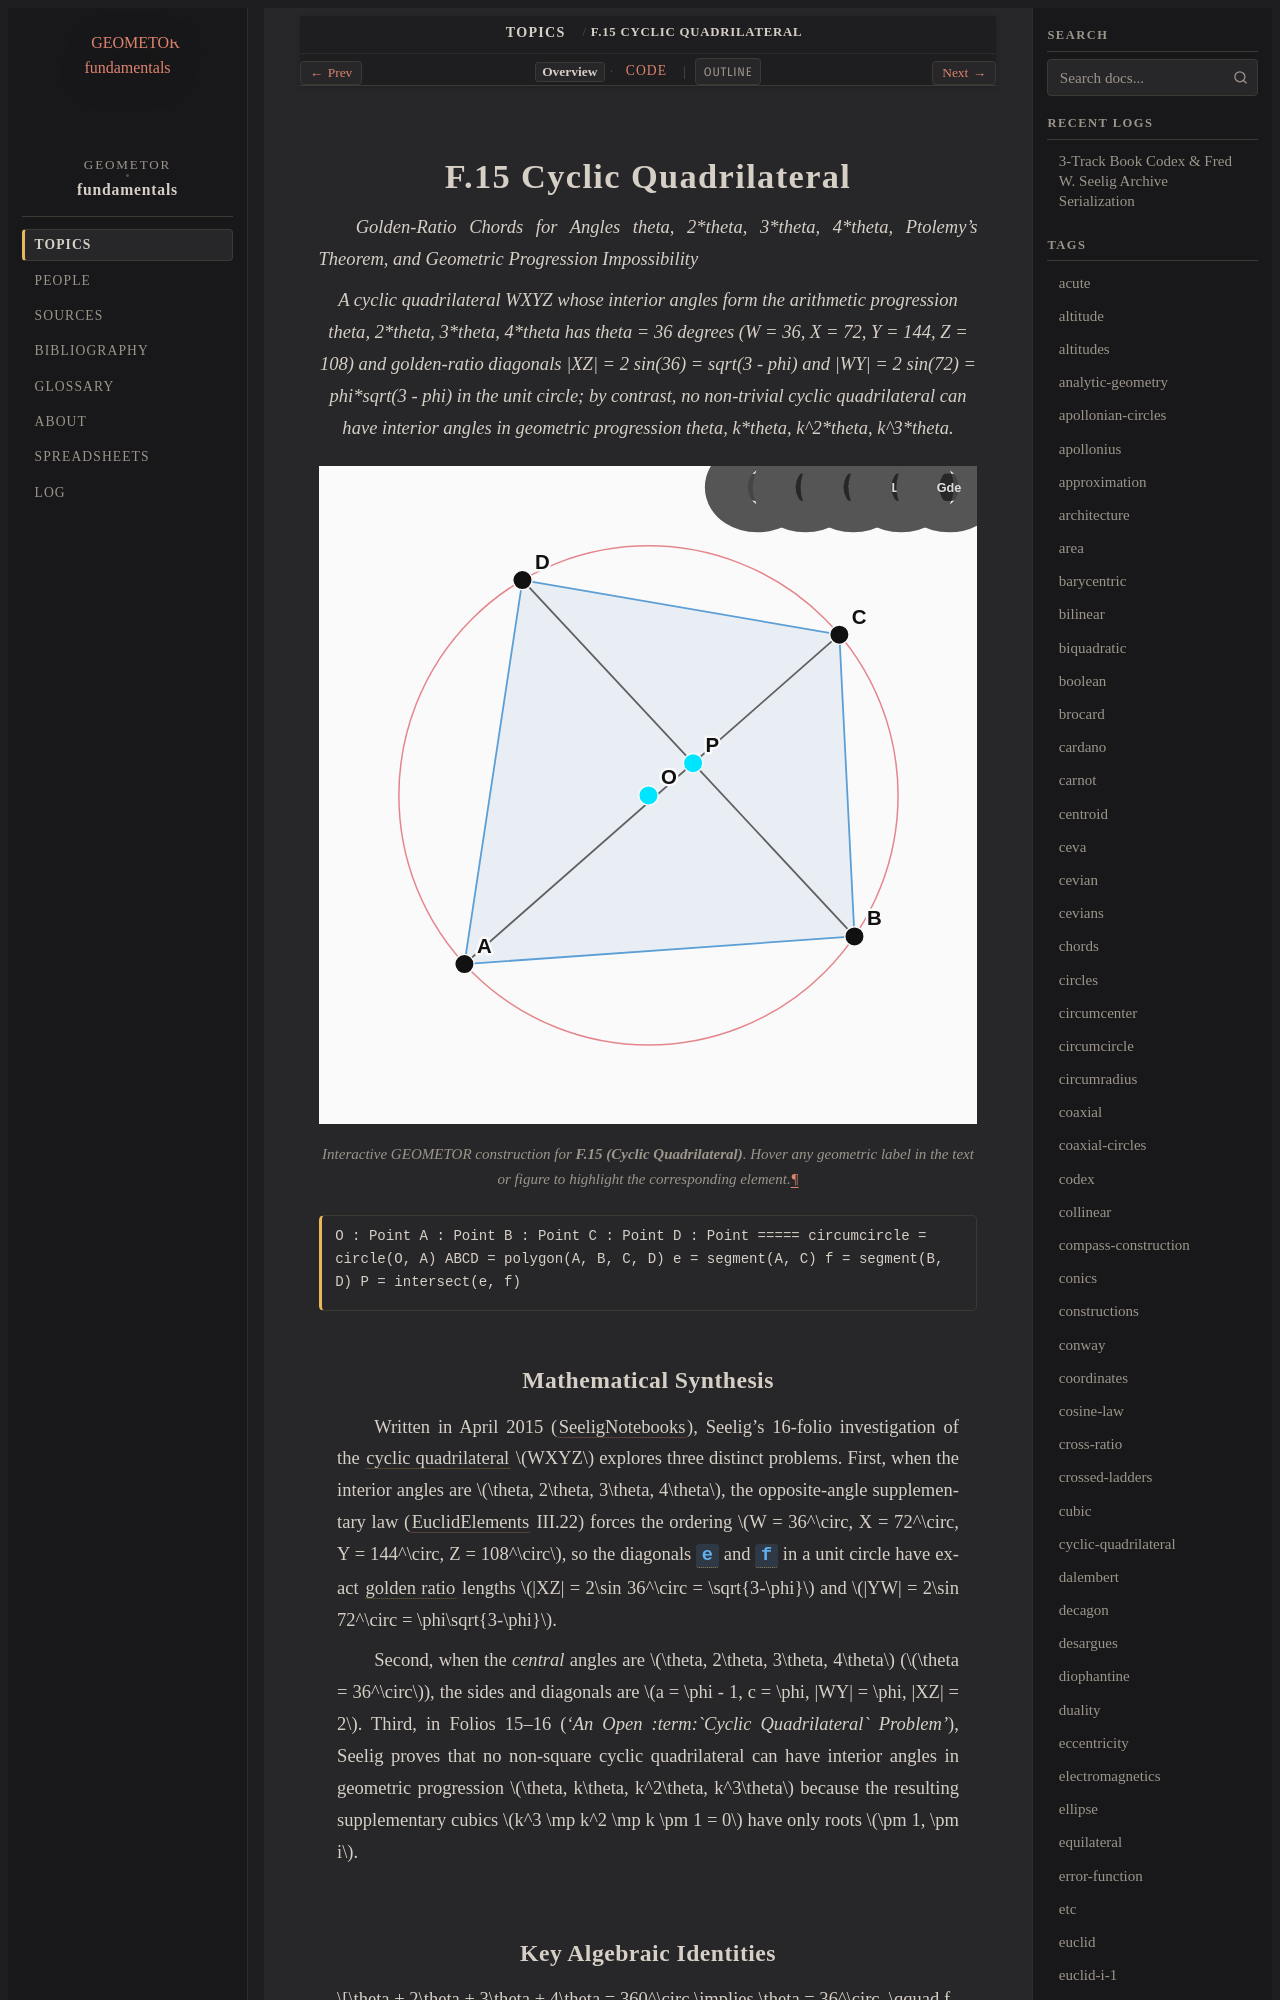

repository: geometor/fundamentals · page: topics/f-15/index.html · generator: sphinx

:order: 15
:type: topic
:category: Circle Geometry & Pencils
:tags: cyclic-quadrilateral, ptolemy, golden-ratio, chords, polygons

.. _f-15:

=========================
F.15 Cyclic Quadrilateral
=========================

*Golden-Ratio Chords for Angles theta, 2*theta, 3*theta, 4*theta, Ptolemy's Theorem, and Geometric Progression Impossibility*

.. enunciation::

   A cyclic quadrilateral WXYZ whose interior angles form the arithmetic progression theta, 2*theta, 3*theta, 4*theta has theta = 36 degrees (W = 36, X = 72, Y = 144, Z = 108) and golden-ratio diagonals \|XZ\| = 2 sin(36) = sqrt(3 - phi) and \|WY\| = 2 sin(72) = phi*sqrt(3 - phi) in the unit circle; by contrast, no non-trivial cyclic quadrilateral can have interior angles in geometric progression theta, k*theta, k^2*theta, k^3*theta.

.. figure:: f-15.svg
   :align: center
   :width: 100%

   Interactive GEOMETOR construction for **F.15 (Cyclic Quadrilateral)**. Hover any geometric label in the text or figure to highlight the corresponding element.

.. signature::

   O : Point
   A : Point
   B : Point
   C : Point
   D : Point
   =====
   circumcircle = circle(O, A)
   ABCD = polygon(A, B, C, D)
   e = segment(A, C)
   f = segment(B, D)
   P = intersect(e, f)
